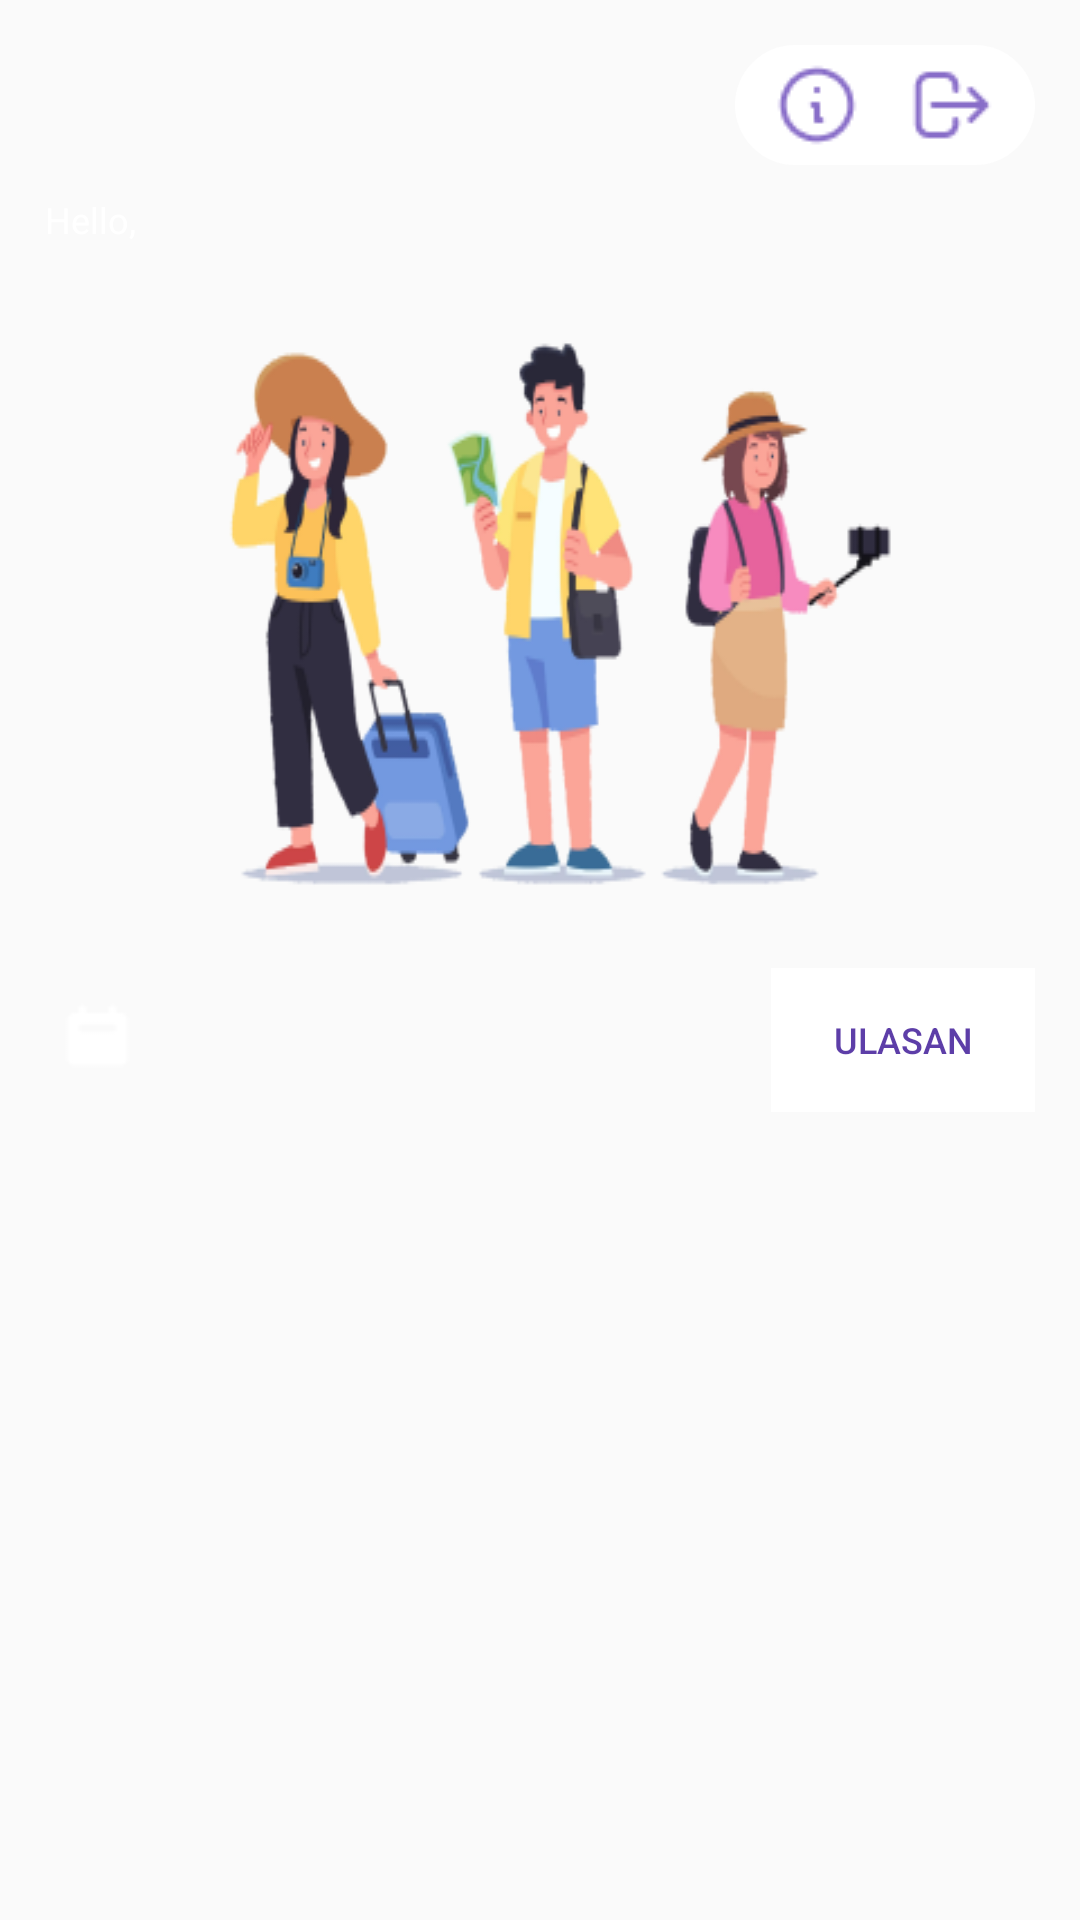

Produce the Android XML layout that renders to this screen, including the resource entries it uses.
<!-- AndroidManifest.xml: application theme AppTheme -->
<!-- res/layout/header_main.xml -->
<?xml version="1.0" encoding="utf-8"?>
<androidx.constraintlayout.widget.ConstraintLayout xmlns:android="http://schemas.android.com/apk/res/android"
    xmlns:app="http://schemas.android.com/apk/res-auto"
    xmlns:tools="http://schemas.android.com/tools"
    android:layout_width="match_parent"
    android:layout_height="match_parent">

    <LinearLayout
        android:id="@+id/lay_button"
        android:layout_width="100dp"
        android:layout_height="40dp"
        android:background="@drawable/bg_rounded"
        android:gravity="center"
        android:orientation="horizontal"
        app:layout_constraintTop_toTopOf="parent"
        app:layout_constraintEnd_toEndOf="parent"
        android:layout_margin="15dp">
        <ImageView
            android:id="@+id/btn_aboutus"
            android:layout_width="30dp"
            android:layout_height="30dp"
            android:background="@drawable/ic_aboutus"/>

        <ImageView
            android:id="@+id/btn_logout"
            android:layout_width="30dp"
            android:layout_height="30dp"
            android:background="@drawable/ic_logout"
            android:layout_marginLeft="15dp"/>
    </LinearLayout>

    <LinearLayout
        android:id="@+id/lay_text"
        android:layout_width="wrap_content"
        android:layout_height="wrap_content"
        android:orientation="vertical"
        app:layout_constraintTop_toBottomOf="@id/lay_button"
        app:layout_constraintStart_toStartOf="parent"
        android:layout_marginTop="10dp"
        android:layout_marginLeft="15dp">
        <TextView
            android:layout_width="wrap_content"
            android:layout_height="wrap_content"
            android:text="Hello,"
            android:textColor="@color/white"
            android:textSize="12sp"/>

        <TextView
            android:id="@+id/tvName"
            android:layout_width="wrap_content"
            android:layout_height="wrap_content"
            android:textStyle="bold"
            android:textColor="@color/white"
            android:textSize="12sp"/>
    </LinearLayout>

    <LinearLayout
        android:id="@+id/header"
        android:layout_width="match_parent"
        android:layout_height="wrap_content"
        android:gravity="center"
        app:layout_constraintTop_toBottomOf="@id/lay_text"
        app:layout_constraintStart_toStartOf="parent"
        android:layout_marginTop="10dp"
        >
        <ImageView
            android:layout_width="250dp"
            android:layout_height="200dp"
            android:background="@drawable/header"
            android:layout_gravity="center"/>
    </LinearLayout>
    <LinearLayout
        android:id="@+id/date"
        android:layout_width="match_parent"
        android:layout_height="wrap_content"
        android:gravity="center_vertical"
        android:orientation="horizontal"
        android:layout_marginTop="15dp"
        app:layout_constraintTop_toBottomOf="@id/header"
        app:layout_constraintStart_toStartOf="parent"
        android:padding="10dp">

        <TextView
            android:id="@+id/tvDate"
            android:layout_width="wrap_content"
            android:layout_height="wrap_content"
            android:layout_marginStart="10dp"
            android:drawableStart="@drawable/calendar"
            android:drawablePadding="10dp"
            android:gravity="center"
            android:textColor="@android:color/white"
            android:textSize="12sp" />

    </LinearLayout>
    <LinearLayout
        android:layout_width="wrap_content"
        android:layout_height="wrap_content"
        android:background="@drawable/bg_rounded"
        android:gravity="center"
        android:orientation="horizontal"
        app:layout_constraintTop_toBottomOf="@id/header"
        app:layout_constraintEnd_toEndOf="parent"
        android:layout_margin="15dp">
        <Button
            android:id="@+id/ulasan"
            android:drawableTint="@color/purple"
            android:layout_width="wrap_content"
            android:layout_height="wrap_content"
            android:drawableStart="@drawable/baseline_reviews_24"
            android:background="#fff"
            android:text="Ulasan"
            android:textSize="12sp"
            android:textColor="@color/purple"
            android:padding="10dp"
            />

    </LinearLayout>



</androidx.constraintlayout.widget.ConstraintLayout>
<!-- resources referenced by this layout -->
<resources>
  <color name="purple">#5D3EA8</color>
  <color name="white">#FFFFFFFF</color>
  <!-- drawable bg_rounded (drawable) -->
  <?xml version="1.0" encoding="utf-8"?>
  <shape xmlns:android="http://schemas.android.com/apk/res/android">
      <corners
          android:radius="30dp">
      </corners>
      <solid
          android:color="@color/white">
      </solid>
  </shape>
  <!-- drawable calendar: png bitmap (drawable, 303 bytes) -->
  <!-- drawable header: png bitmap (drawable, 40287 bytes) -->
  <!-- drawable ic_aboutus: png bitmap (drawable, 858 bytes) -->
  <!-- drawable ic_logout: png bitmap (drawable, 631 bytes) -->
  <style name="AppTheme" parent="Theme.AppCompat.Light.NoActionBar">
          
          <item name="colorPrimary">@android:color/transparent</item>
          <item name="colorPrimaryDark">@android:color/transparent</item>
          <item name="colorAccent">@android:color/transparent</item>
          <item name="android:windowTranslucentStatus">true</item>
      </style>
</resources>
